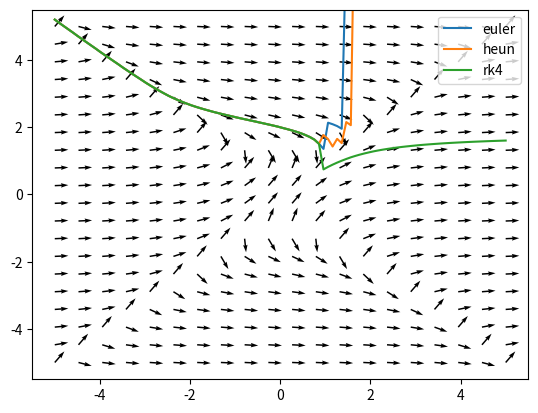

Here is the Python script that generated this plot:
import matplotlib.pyplot as plt
import numpy as np
import math

def diff_eq_function(x: float, y: float) -> float:
    return 1/(1+x**2-y**2) #TODO: change this function to your desired function

diff_eq_function_np = np.vectorize(diff_eq_function)

def direction_field(rangex: list[float, float], 
                    rangey: list[float, float], 
                    n: int | None = None) -> list[list]:
    
    """Generates the meshgrids (matrices) used to create a direction field of 
    a given first-order differential equation using plt.quiver.
    
    rangex: range of the x-axis
    rangey: range of the y-axis
    n: the number of directions shown per dimension (x and y)"""

    if n == None:
        n = 20
    x = np.linspace(rangex[0], rangex[1], n)
    y = np.linspace(rangey[0], rangey[1], n)

    X, Y = np.meshgrid(x, y) 
    
    U = 1
    V = diff_eq_function_np(X, Y)

    U = U/np.sqrt(U**2 + V**2)
    V = V/np.sqrt(U**2 + V**2)

    return [X, Y, U, V]

def euler(initial_cond: list[float], 
          final_x: float, 
          step: float | None = None) -> float:
    
    """Use Euler's method to approximate and return a numerical solution to a first-order 
    differential equation for a given x-value and given an initial value.
    
    initial_cond: list containing initial value [x, y]
    final_x: the x-value to approximate
    step: step size"""
    
    if step == None:
        step = 0.005

    x = initial_cond[0]
    y = initial_cond[1]

    if x < final_x:
        while x < final_x:
            y = y + step * diff_eq_function(x, y)
            x = x + step
    elif x > final_x:
        while x > final_x:
            y = y - step * diff_eq_function(x, y)
            x = x - step
    else:
        return initial_cond[1]
    
    return y

def improved_euler(initial_cond: list[float], 
                   final_x: float, 
                   step: float | None = None) -> float:

    """Use Improved Euler's method to approximate and return a numerical solution to a first-order 
    differential equation for a given x-value and given an initial value.
    
    initial_cond: list containing initial value [x, y]
    final_x: the x-value to approximate
    step: step size"""

    if step == None:
        step = 0.005

    x = initial_cond[0]
    y = initial_cond[1]

    if x < final_x:
        while x < final_x:
            g1 = diff_eq_function(x, y)
            g2 = diff_eq_function(x+step, y+step*g1)

            y = y + step * (g1+g2)/2
            x = x + step

    elif x > final_x:
        while x > final_x:
            g1 = diff_eq_function(x, y)
            g2 = diff_eq_function(x+step, y+step*g1)

            y = y - step * (g1+g2)/2
            x = x - step
    else:
        return initial_cond[1]
    
    return y
    
def runge_kutta_4(initial_cond: list[float], 
                   final_x: float, 
                   step: float | None = None) -> float:

    """Use Runge-Kutta 4 to approximate and return a numerical solution to a first-order 
    differential equation for a given x-value and given an initial value.
    
    initial_cond: list containing initial value [x, y]
    final_x: the x-value to approximate
    step: step size"""

    if step == None:
        step = 0.005

    x = initial_cond[0]
    y = initial_cond[1]

    if x < final_x:
        while x < final_x:
            k1 = diff_eq_function(x, y)
            k2 = diff_eq_function(x+step/2, y+step/2*k1)
            k3 = diff_eq_function(x+step/2, y+step/2*k2)
            k4 = diff_eq_function(x+step, y+step*k3)

            y = y + step * (k1 + 2*k2 + 2*k3 + k4)/6
            x = x + step
            
    elif x > final_x:
        while x > final_x:
            k1 = diff_eq_function(x, y)
            k2 = diff_eq_function(x+step/2, y+step/2*k1)
            k3 = diff_eq_function(x+step/2, y+step/2*k2)
            k4 = diff_eq_function(x+step, y+step*k3)

            y = y - step * (k1 + 2*k2 + 2*k3 + k4)/6
            x = x - step
    else:
        return initial_cond[1]
    
    return y

def diff_eq_solver(initial_cond: list[float], 
                   rangex: list[float, float], 
                   rangey: list[float, float]) -> None:
    
    """Create matplotlib plots that shows a numerical solution to first-order differential equation
    for a given range, alongside a direction field.

    initial_cond: initial conditions in (x, y) format
    rangex: range of the x-axis
    rangey: range of the y-axis"""

    x_values = np.linspace(rangex[0], rangex[1], 100)

    y_values_euler = []
    y_values_improved_euler = []
    y_values_rk4 = []

    for i in x_values:
        y_values_euler.append(euler(initial_cond, i))
        y_values_improved_euler.append(improved_euler(initial_cond, i))
        y_values_rk4.append(runge_kutta_4(initial_cond, i))

    y_values_euler = np.array(y_values_euler)
    y_values_improved_euler = np.array(y_values_improved_euler)
    y_values_rk4 = np.array(y_values_rk4)

    plt.plot(x_values, y_values_euler, label = 'euler')
    plt.plot(x_values, y_values_improved_euler, label = 'heun')
    plt.plot(x_values, y_values_rk4, label = 'rk4')

    # Prevents y axes from blowing up due to function
    # Also does so without cutting off direction field arrows (hence ylim_fixer)

    ylim_fixer = (rangey[1]-rangey[0])*0.05
    plt.ylim(rangey[0]-ylim_fixer, rangey[1]+ylim_fixer)

    dir_field = direction_field(rangex, rangey)
    plt.quiver(dir_field[0], dir_field[1], dir_field[2], dir_field[3])
    plt.legend()
    plt.show()

diff_eq_solver([0, 2], [-5, 5], [-5, 5])
